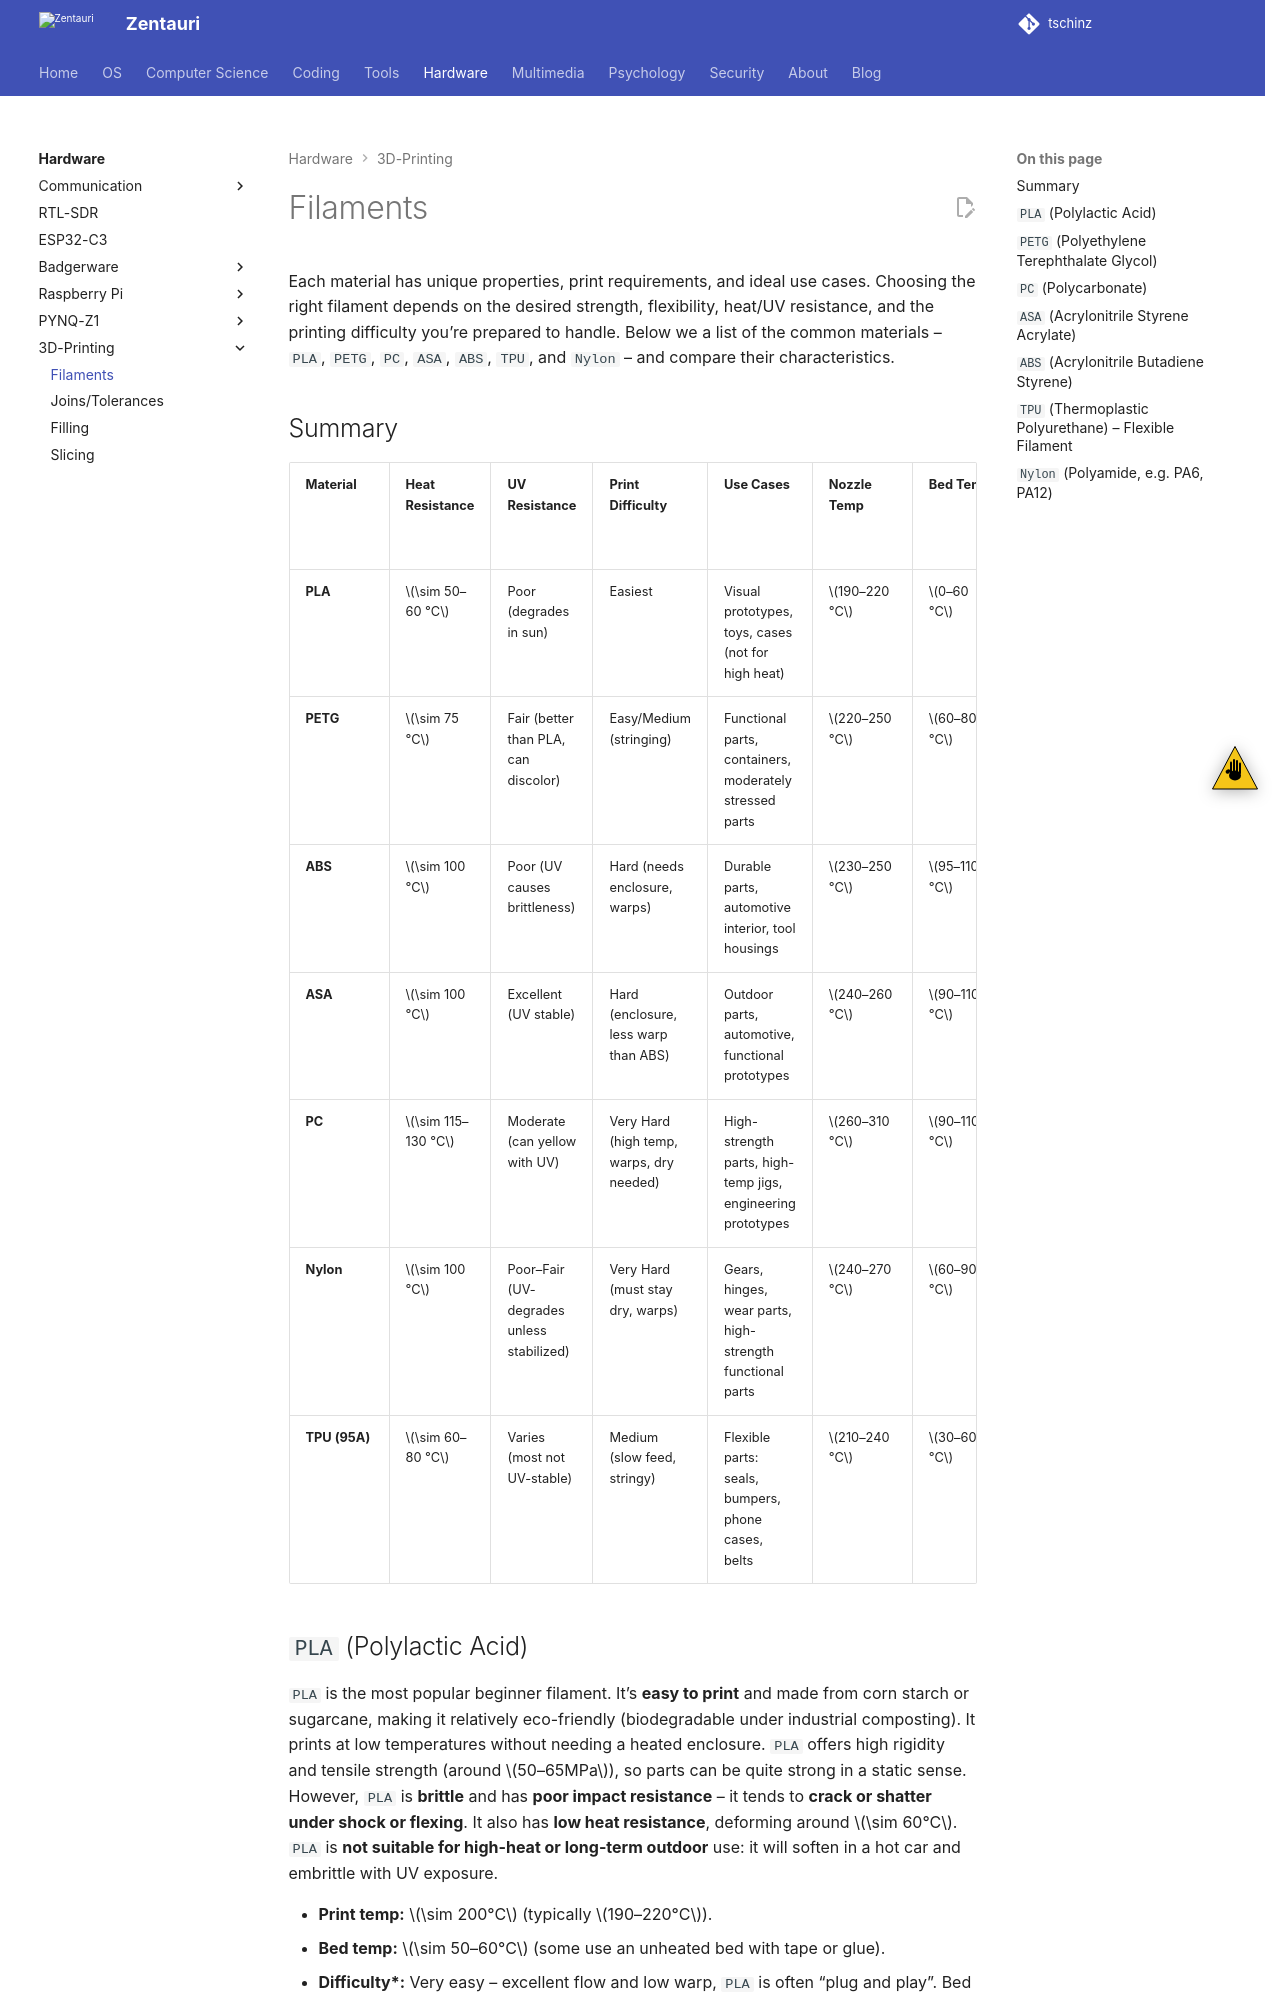

repository: tschinz/tschinz.github.io · page: hw/3d-printing/filaments.html · generator: sphinx

---
tags:
  - hardware
  - hw
  - 3d-printing
  - filaments
---

# Filaments
Each material has unique properties, print requirements, and ideal use cases. Choosing the right filament depends on the desired strength, flexibility, heat/UV resistance, and the printing difficulty you’re prepared to handle. Below we a list of the common materials – `PLA`, `PETG`, `PC`, `ASA`, `ABS`, `TPU`, and `Nylon` – and compare their characteristics.

## Summary

| Material     | Heat Resistance   | UV Resistance                             | Print Difficulty                         | Use Cases                                                   | Nozzle Temp     | Bed Temp       | Humidity (%)                            | Tensile Strength (MPa)  | Flexibility / Impact Strength (kJ/m²) |
|--------------|-------------------|-------------------------------------------|------------------------------------------|-------------------------------------------------------------|-----------------|----------------|-----------------------------------------|-------------------------|---------------------------------------|
| **PLA**      | $\sim 50–60 °C$   | Poor (degrades in sun)                    | Easiest                                  | Visual prototypes, toys, cases (not for high heat)          | $190–220 °C$    | $0–60 °C$      |  <50% (drying optional, absorbs slowly) | $\sim 60 MPa$           | Low                                   |
| **PETG**     | $\sim 75 °C$      | Fair (better than PLA, can discolor)      | Easy/Medium (stringing)                  | Functional parts, containers, moderately stressed parts     | $220–250 °C$    | $60–80 °C$     |  <40% (drying recommended)              | $\sim 50 MPa$           | Medium – better XY than PLA           |
| **ABS**      | $\sim 100 °C$     | Poor (UV causes brittleness)              | Hard (needs enclosure, warps)            | Durable parts, automotive interior, tool housings           | $230–250 °C$    | $95–110 °C$    |  <50% (drying optional)                 | $\sim 35–40 MPa$        | Medium – good in XY, weak in Z        |
| **ASA**      | $\sim 100 °C$     | Excellent (UV stable)                     | Hard (enclosure, less warp than ABS)     | Outdoor parts, automotive, functional prototypes            | $240–260 °C$    | $90–110 °C$    |  <40-50% (drying optional)              | $\sim 30–45 MPa$        | High – tough, XY > ABS                |
| **PC**       | $\sim 115–130 °C$ | Moderate (can yellow with UV)             | Very Hard (high temp, warps, dry needed) | High-strength parts, high-temp jigs, engineering prototypes | $260–310 °C$    | $90–110 °C$    |  <20% (drying requried)                 | $\sim 70 MPa$           | Very High – extremely tough           |
| **Nylon**    | $\sim 100 °C$     | Poor–Fair (UV-degrades unless stabilized) | Very Hard (must stay dry, warps)         | Gears, hinges, wear parts, high-strength functional parts   | $240–270 °C$    | $60–90 °C$     |  <15% (drying requried)                 | $\sim 50 MPa$           | High – tough & ductile                |
| **TPU (95A)**| $\sim 60–80 °C$   | Varies (most not UV-stable)               | Medium (slow feed, stringy)              | Flexible parts: seals, bumpers, phone cases, belts          | $210–240 °C$    | $30–60 °C$     |  <30% (drying recommended)              | $\sim 25 MPa$           | Very High (rubbery, won’t break)      |


## `PLA` (Polylactic Acid)

`PLA` is the most popular beginner filament. It’s **easy to print** and made from corn starch or sugarcane, making it relatively eco-friendly (biodegradable under industrial composting). It prints at low temperatures without needing a heated enclosure. `PLA` offers high rigidity and tensile strength (around $50–65MPa$), so parts can be quite strong in a static sense. However, `PLA` is **brittle** and has **poor impact resistance** – it tends to **crack or shatter under shock or flexing**. It also has **low heat resistance**, deforming around $\sim 60°C$. `PLA` is **not suitable for high-heat or long-term outdoor** use: it will soften in a hot car and embrittle with UV exposure.

- **Print temp:** $\sim 200°C$ (typically $190–220°C$).
- **Bed temp:** $\sim 50–60°C$ (some use an unheated bed with tape or glue).
- **Difficulty*:** Very easy – excellent flow and low warp, `PLA` is often “plug and play”. Bed adhesion is generally good on textured or glue-coated beds. Watch out for stringing on higher temps or cheap `PLA`.
- **Use cases:** Great for prototypes, cosmetic models, toys, and basic household parts. Ideal when you need good dimensional accuracy and a nice surface finish, but not for parts under stress or high temperature.
